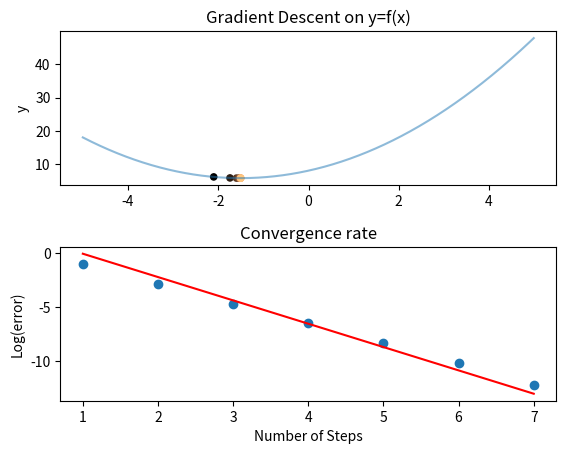
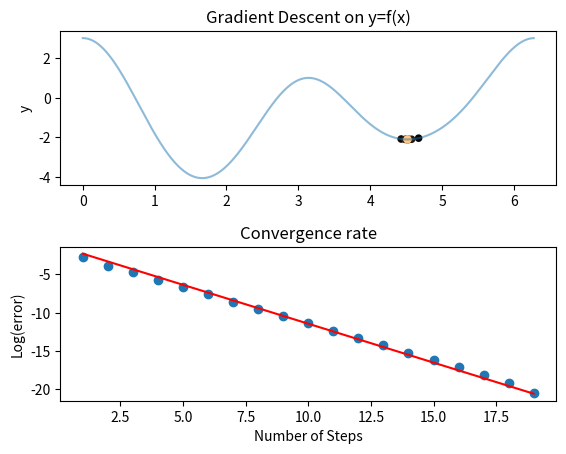
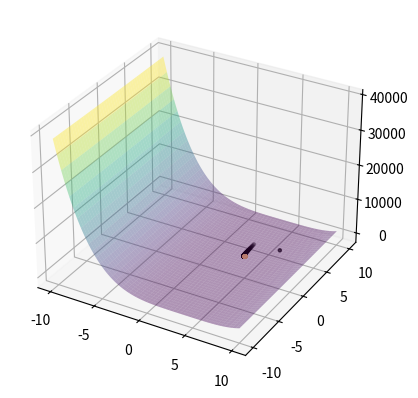
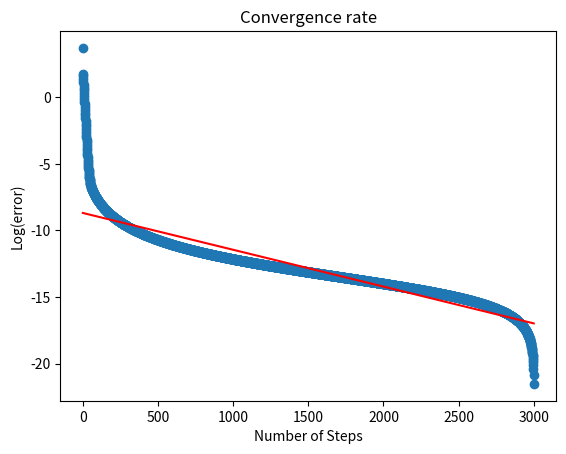
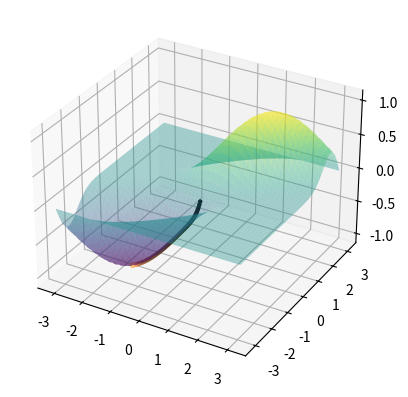
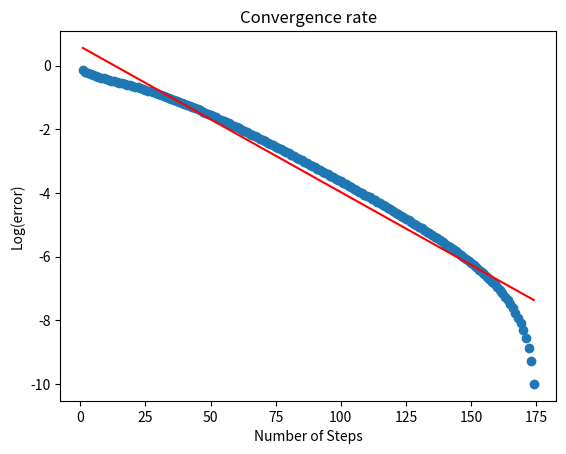

Here is the Python script that generated these plots, in order:
import numpy as np
import matplotlib.pyplot as plt

"""
Steps-
1. n gradient descent
2. Function for differentiation (1D)
3. f(starting point, function, derivatives=NaN)
4. Plot for all 4 situations.
"""


def regression(x, y):
    Ey = np.mean(y)
    Ex = np.mean(x)
    covxy = np.cov(
        x, y
    )  # returns a 2x2 covariance matrix, whose off-diagonal terms is the covariance
    varx = np.var(x)
    slope = covxy[0][1] / varx
    return {"Ey": Ey, "Ex": Ex, "covxy": covxy, "varx": varx, "slope": slope}


def differentiate_cstep(f, c, h=0.001):
    """Complex step differentiation is used to calculate the derivative with O(h^2) accuracy-
    Args:
        f (single variable function analytic at c):
        c (float): f'(c) has to be calculated
        h (float): step size, default 0.001
    """
    return np.imag(f(complex(c, h))) / h


def gradientdescent_g(x, f, gradient, t=0.001, stop=256):
    """Implements gradient descent where the gradient function is given

    Args:
        x (np.array(float)): starting value, as a numpy array
        f (function): function: R^N -> R
        t (np.array(float)): step size, default 0.001
        stop (int): The number of iterations before terminating, default 256
        gradient (function of n inputs): returns gradient of f
    """
    points = (
        []
    )  # all intermediate points in gradient descent are returned for plotting purpose

    for i in range(stop):
        gradf = gradient(*tuple(x))
        x = np.subtract(x, t * gradf)
        points.append(x)
    print(points[-1])
    return points


def gradientdescent_n(x, f, t=0.001, stop=256):
    """Implements gradient descent where the gradient function is numerically evaluated, and f is single variable

    Args:
        x (double): starting value
        f (function): function: R^N -> R
        t (double): step size, default 0.001
        stop (int): The number of iterations before terminating, default 256
    """
    points = (
        []
    )  # all intermediate points in gradient descent are returned for plotting purpose
    gradient = lambda y, h: differentiate_cstep(f, y, h)
    h = 0.001
    gradf = gradient(x, h)
    for i in range(stop):
        x = np.subtract(x, t * gradf)
        h = min(
            0.001, t * gradf * 0.2
        )  # The accuracy with which the gradient should be calculated is different at each point
        if h == 0:  # if gradf=0, we have reached the minimum
            return points
        gradf = gradient(x, h)
        points.append(x)
    print(points[-1])
    return points


def descent_steps_plot_3d(f, startingx, step, gradient, xlim, ylim, stop):
    fig = plt.figure()
    ax = fig.add_subplot(1, 1, 1, projection="3d")

    # Plotting the surface
    # https://matplotlib.org/stable/gallery/mplot3d/mixed_subplots.html
    # https://matplotlib.org/stable/gallery/mplot3d/surface3d_2.html
    sampling = 1000  # The number of x and y samples taken for plotting
    # Define a grid of x and y values
    x = np.linspace(xlim[0], xlim[1], sampling)
    y = np.linspace(ylim[0], ylim[1], sampling)
    X, Y = np.meshgrid(x, y)
    points = gradientdescent_g(startingx, f, gradient, step, stop)
    ax.plot_surface(X, Y, f(X, Y), cmap="viridis", alpha=0.4)

    # Plotting the gradient descent steps
    cmap = plt.get_cmap(
        "copper"
    )  # The closeness of the algorithm to the minimum is represented using color
    ax.scatter3D(
        [i[0] for i in points],
        [i[1] for i in points],
        [f(i[0], i[1]) for i in points],
        c=np.arange(len(points)),
        cmap=cmap,
        s=5,
    )
    # Plot to find an expression for the convergence rate
    # Below log(f(x:kth step)-f(x:optimum)) is plotted vs k
    plt.show()
    fig = plt.figure()
    axb = fig.add_subplot()
    a, b = np.array([i for i in range(1, len(points))], dtype="float"), np.array(
        [
            np.abs(f(points[i][0], points[i][1]) - f(points[-1][0], points[-1][1]))
            for i in range(len(points) - 1)
        ]
    )
    axb.scatter(a, np.log(b))
    bestfit = regression(a, np.log(b))
    axb.plot(a, (bestfit["Ey"] + (bestfit["slope"]) * (a - bestfit["Ex"])), color="r")
    axb.set_xlabel("Number of Steps")
    axb.set_ylabel("Log(error)")
    axb.set_title("Convergence rate")

    # As the graph looks linear, I tried to find a "c" such that error= O((1/c)^k), where k is the number of steps, by taking ratio of successive errors
    c = []
    for i in range(30, len(b) - 31):
        c.append(b[i] / b[i + 1])
    print(
        "The algorithm converges as:\n",
        "O((1/{})^k)".format(np.mean(np.array(c)).round(4)),
    )
    plt.show()


def descent_steps_plot_2d(f, startingx, step, xlim, stop=100):
    x = np.arange(xlim[0], xlim[1], (xlim[1] - xlim[0]) / 1000)
    z = f(x)
    points = gradientdescent_n(startingx, f, step, stop)
    fig, ax = plt.subplots(2)

    # Plotting the gradient descent
    ax[0].set_ylabel("y")
    ax[0].set_title("Gradient Descent on y=f(x)")
    cmap = plt.get_cmap(
        "copper"
    )  # The closeness of the algorithm to the minimuum is represented using color
    ax[0].scatter(
        points, f(np.array(points)), c=np.arange(len(points)), cmap=cmap, s=20, alpha=1
    )
    ax[0].plot(x, z, alpha=0.5)

    # Plot to find an expression for the convergence rat
    # Below log(f(x:kth step)-f(x:optimum)) is plotted vs k
    x, y = np.array([i for i in range(1, len(points))], dtype="float"), np.array(
        [np.abs(f(points[i]) - f(points[-1])) for i in range(len(points) - 1)]
    )
    ax[1].scatter(x, np.log(y))
    bestfit = regression(x, np.log(y))
    ax[1].plot(x, (bestfit["Ey"] + (bestfit["slope"]) * (x - bestfit["Ex"])), color="r")
    ax[1].set_xlabel("Number of Steps")
    ax[1].set_ylabel("Log(error)")
    ax[1].set_title("Convergence rate")

    # As the graph looks linear, I tried to find a "c" such that error= O((1/c)^k), where k is the number of steps, by taking ratio of successive errors
    c = np.zeros(len(y) - 1)
    for i in range(len(c)):
        c[i] = y[i] / y[i + 1]
    print("The algorithm converges as:\n", "O((1/{})^k)".format(np.mean(c).round(2)))
    fig.subplots_adjust(hspace=0.4)
    plt.show()


# Problem 1


def f1(x):
    return x**2 + 3 * x + 8


xlim1 = [-5, 5]
descent_steps_plot_2d(f1, -3, 0.3, xlim1, 8)

# Problem 4


def f5(x):
    return np.cos(x) ** 4 - np.sin(x) ** 3 - 4 * np.sin(x) ** 2 + np.cos(x) + 1


xlim5 = [0, 2 * np.pi]
descent_steps_plot_2d(f5, 4.3, 0.3, xlim5, 20)

# Problem 2

xlim3 = [-10, 10]
ylim3 = [-10, 10]


def f3(x, y):
    return x**4 - 16 * x**3 + 96 * x**2 - 256 * x + y**2 - 4 * y + 262


def df3_dxi(x, y):
    return np.array([4 * x**3 - 48 * x**2 + 192 * x - 256, 2 * y - 4])


step = np.array([0.05, 0.05])

descent_steps_plot_3d(f3, np.array([1.0, 5.0]), step, df3_dxi, xlim3, ylim3, stop=3000)

# Problem 3
step = np.array([0.05, 0.05])
lim4 = [-np.pi, np.pi]


def f4(x, y):
    return np.exp(-((x - y) ** 2)) * np.sin(y)


def df4_d(x, y):
    return np.array(
        [
            -2 * np.exp(-((x - y) ** 2)) * np.sin(y) * (x - y),
            np.exp(-((x - y) ** 2)) * np.cos(y)
            + 2 * np.exp(-((x - y) ** 2)) * np.sin(y) * (x - y),
        ]
    )


descent_steps_plot_3d(f4, np.array([0.1, -0.1]), step, df4_d, lim4, lim4, stop=175)
